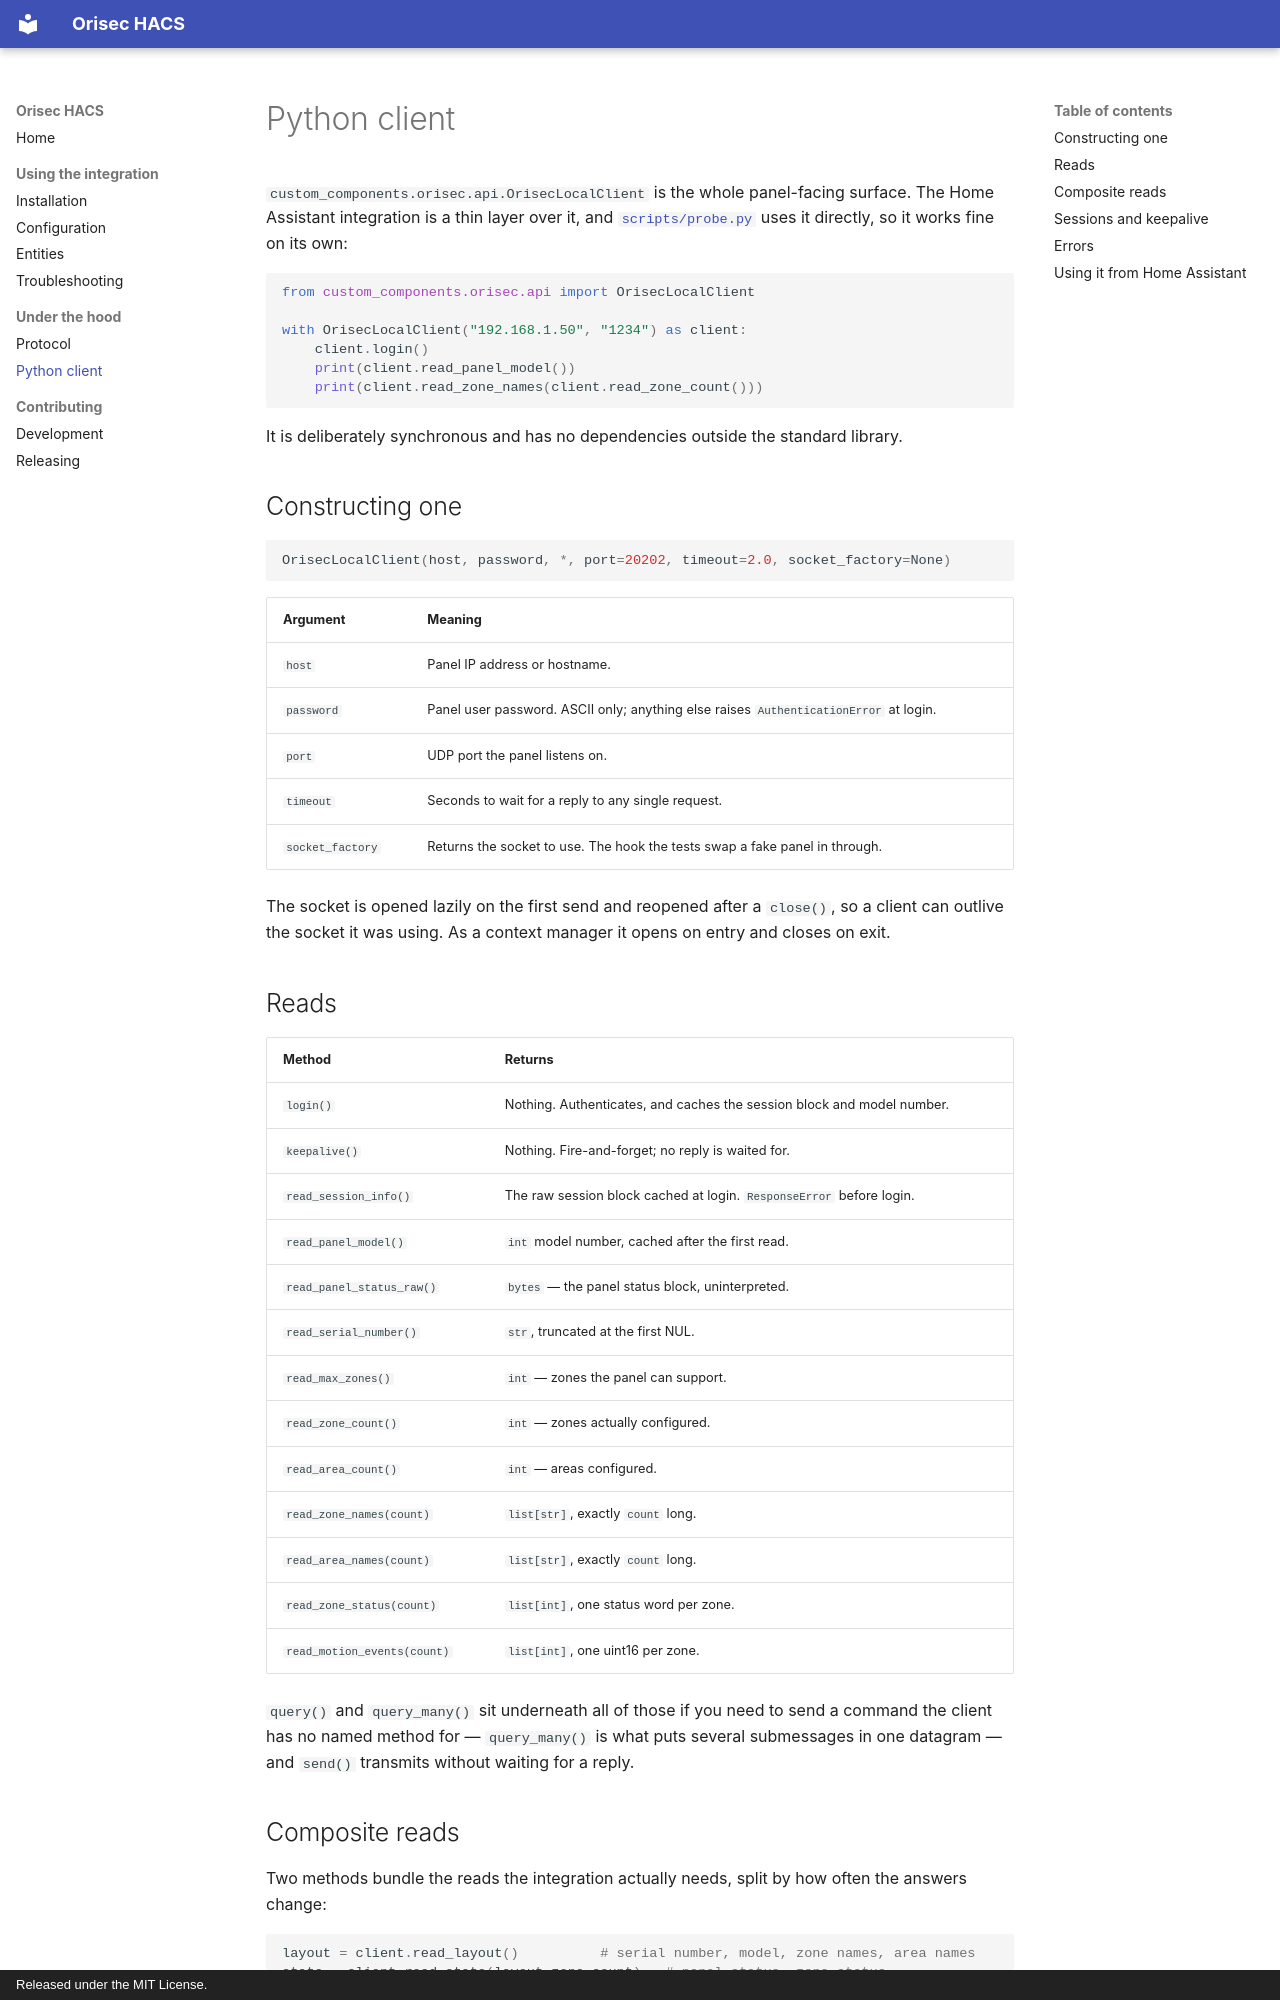

repository: gregoryduckworth/orisec-hacs · page: client/index.html · generator: mkdocs · copyright: Released under the MIT License.

# Python client

`custom_components.orisec.api.OrisecLocalClient` is the whole panel-facing surface. The
Home Assistant integration is a thin layer over it, and
[`scripts/probe.py`](troubleshooting.md#probe-a-panel-without-home-assistant) uses it
directly, so it works fine on its own:

```python
from custom_components.orisec.api import OrisecLocalClient

with OrisecLocalClient("192.168.1.50", "1234") as client:
    client.login()
    print(client.read_panel_model())
    print(client.read_zone_names(client.read_zone_count()))
```

It is deliberately synchronous and has no dependencies outside the standard library.

## Constructing one

```python
OrisecLocalClient(host, password, *, port=20202, timeout=2.0, socket_factory=None)
```

| Argument | Meaning |
| --- | --- |
| `host` | Panel IP address or hostname. |
| `password` | Panel user password. ASCII only; anything else raises `AuthenticationError` at login. |
| `port` | UDP port the panel listens on. |
| `timeout` | Seconds to wait for a reply to any single request. |
| `socket_factory` | Returns the socket to use. The hook the tests swap a fake panel in through. |

The socket is opened lazily on the first send and reopened after a `close()`, so a
client can outlive the socket it was using. As a context manager it opens on entry and
closes on exit.

## Reads

| Method | Returns |
| --- | --- |
| `login()` | Nothing. Authenticates, and caches the session block and model number. |
| `keepalive()` | Nothing. Fire-and-forget; no reply is waited for. |
| `read_session_info()` | The raw session block cached at login. `ResponseError` before login. |
| `read_panel_model()` | `int` model number, cached after the first read. |
| `read_panel_status_raw()` | `bytes` — the panel status block, uninterpreted. |
| `read_serial_number()` | `str`, truncated at the first NUL. |
| `read_max_zones()` | `int` — zones the panel can support. |
| `read_zone_count()` | `int` — zones actually configured. |
| `read_area_count()` | `int` — areas configured. |
| `read_zone_names(count)` | `list[str]`, exactly `count` long. |
| `read_area_names(count)` | `list[str]`, exactly `count` long. |
| `read_zone_status(count)` | `list[int]`, one status word per zone. |
| `read_motion_events(count)` | `list[int]`, one uint16 per zone. |

`query()` and `query_many()` sit underneath all of those if you need to send a command
the client has no named method for — `query_many()` is what puts several submessages in
one datagram — and `send()` transmits without waiting for a reply.
